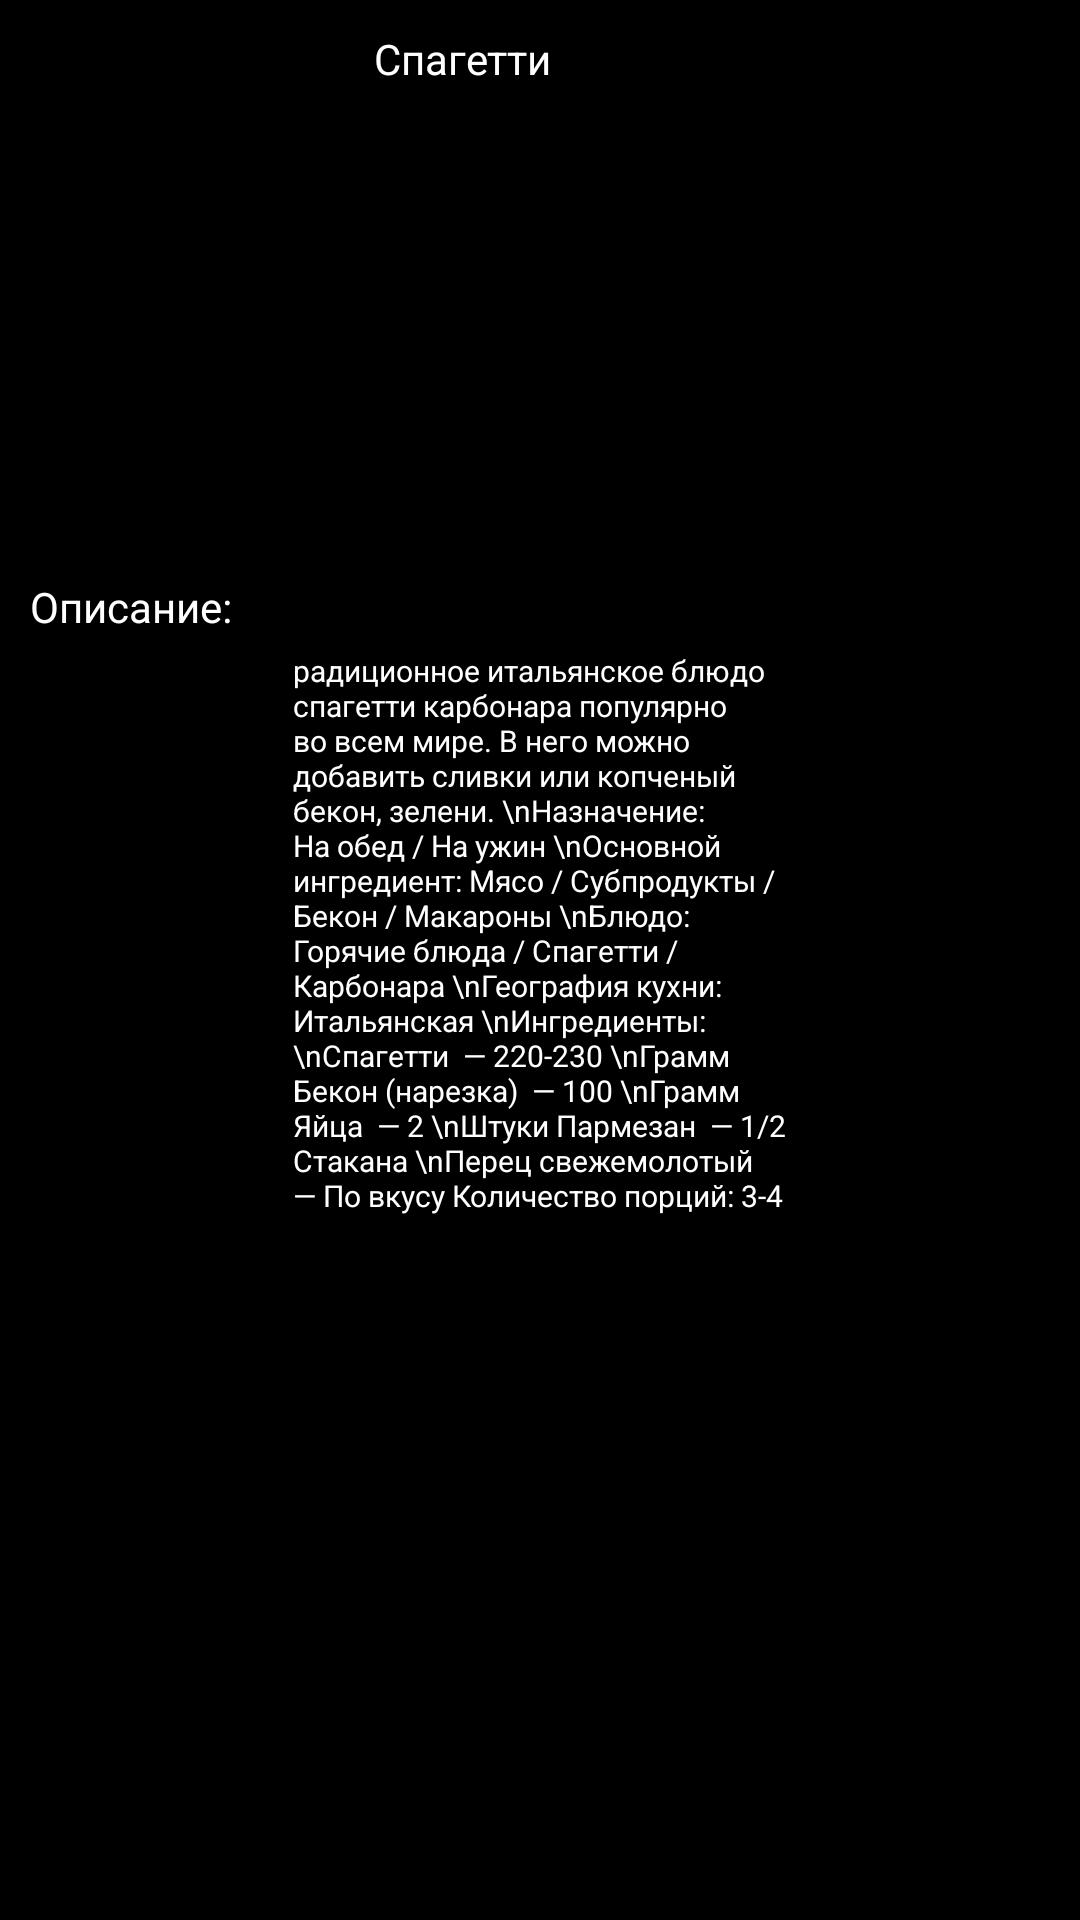

Write the Android layout XML for this screen, with the resource values it uses.
<!-- AndroidManifest.xml: application theme Theme.BardinPR14 -->
<!-- res/layout/activity_main7.xml -->
<?xml version="1.0" encoding="utf-8"?>
<androidx.constraintlayout.widget.ConstraintLayout xmlns:android="http://schemas.android.com/apk/res/android"
    xmlns:app="http://schemas.android.com/apk/res-auto"
    xmlns:tools="http://schemas.android.com/tools"
    android:layout_width="match_parent"
    android:layout_height="match_parent"
    tools:context=".MainActivity7"
    android:background="@color/black">

    <ScrollView
        android:layout_width="match_parent"
        android:layout_height="match_parent"
        app:layout_constraintBottom_toBottomOf="parent"
        app:layout_constraintEnd_toEndOf="parent"
        app:layout_constraintStart_toStartOf="parent"
        app:layout_constraintTop_toTopOf="parent">

        <androidx.constraintlayout.widget.ConstraintLayout
            android:layout_width="match_parent"
            android:layout_height="match_parent">

            <ImageView
                android:id="@+id/imageView7"
                android:layout_width="wrap_content"
                android:layout_height="wrap_content"
                android:layout_marginStart="47dp"
                android:layout_marginTop="5dp"
                app:layout_constraintStart_toStartOf="parent"
                app:layout_constraintTop_toTopOf="parent"
                app:srcCompat="@drawable/image_placeholder5" />

            <TextView
                android:id="@+id/textView7"
                android:layout_width="wrap_content"
                android:layout_height="wrap_content"
                android:layout_marginTop="10dp"
                android:layout_marginEnd="49dp"
                android:text="Спагетти"
                android:textColor="@color/white"
                app:layout_constraintEnd_toEndOf="parent"
                app:layout_constraintHorizontal_bias="0.38"
                app:layout_constraintStart_toEndOf="@+id/imageView7"
                app:layout_constraintTop_toTopOf="parent" />

            <ImageView
                android:id="@+id/imageView8"
                android:layout_width="280dp"
                android:layout_height="267dp"
                android:layout_marginStart="-20dp"
                android:layout_marginTop="-40dp"
                android:layout_marginEnd="-20dp"
                app:layout_constraintEnd_toEndOf="parent"
                app:layout_constraintStart_toStartOf="parent"
                app:layout_constraintTop_toBottomOf="@+id/imageView7"
                app:srcCompat="@drawable/primary_share" />

            <TextView
                android:id="@+id/textView8"
                android:layout_width="wrap_content"
                android:layout_height="wrap_content"
                android:layout_marginStart="10dp"
                android:layout_marginTop="-40dp"
                android:text="Описание:"
                android:textColor="@color/white"
                app:layout_constraintStart_toStartOf="parent"
                app:layout_constraintTop_toBottomOf="@+id/imageView8" />

            <TextView
                android:id="@+id/textView9"
                android:layout_width="165dp"
                android:layout_height="219dp"
                android:layout_marginStart="5dp"
                android:layout_marginTop="5dp"
                android:layout_marginEnd="5dp"
                android:text="радиционное итальянское блюдо спагетти карбонара популярно во всем мире. В него можно добавить сливки или копченый бекон, зелени. \nНазначение: На обед / На ужин \nОсновной ингредиент: Мясо / Субпродукты / Бекон / Макароны \nБлюдо: Горячие блюда / Спагетти / Карбонара \nГеография кухни: Итальянская \nИнгредиенты: \nСпагетти  — 220-230 \nГрамм Бекон (нарезка)  — 100 \nГрамм Яйца  — 2 \nШтуки Пармезан  — 1/2 Стакана \nПерец свежемолотый  — По вкусу Количество порций: 3-4 "
                android:textColor="@color/white"
                android:textSize="10dp"
                app:layout_constraintEnd_toEndOf="parent"
                app:layout_constraintStart_toStartOf="parent"
                app:layout_constraintTop_toBottomOf="@+id/textView8" />
        </androidx.constraintlayout.widget.ConstraintLayout>
    </ScrollView>

</androidx.constraintlayout.widget.ConstraintLayout>
<!-- resources referenced by this layout -->
<resources>
  <style name="Theme.BardinPR14" parent="Theme.MaterialComponents.DayNight.DarkActionBar">
          
          <item name="colorPrimary">@color/purple_500</item>
          <item name="colorPrimaryVariant">@color/purple_700</item>
          <item name="colorOnPrimary">@color/white</item>
          
          <item name="colorSecondary">@color/teal_200</item>
          <item name="colorSecondaryVariant">@color/teal_700</item>
          <item name="colorOnSecondary">@color/black</item>
          
          <item name="android:statusBarColor" tools:targetApi="l">?attr/colorPrimaryVariant</item>
          
      </style>
  <!-- not gathered from this repository: default colours our renderer supplied (Android Studio template values) -->
  <color name="purple_500">#FF6200EE</color>
  <color name="purple_700">#FF3700B3</color>
  <color name="teal_200">#FF03DAC5</color>
  <color name="teal_700">#FF018786</color>
  <color name="black">#FF000000</color>
  <color name="white">#FFFFFFFF</color>
</resources>
